Run: headless pygame with SDL's dummy video driver; simulated clock (each Clock.tick advances the game by its frame time, no real sleeping); random seed 0; keys injected as events and as key.get_pressed() state; no mouse input.
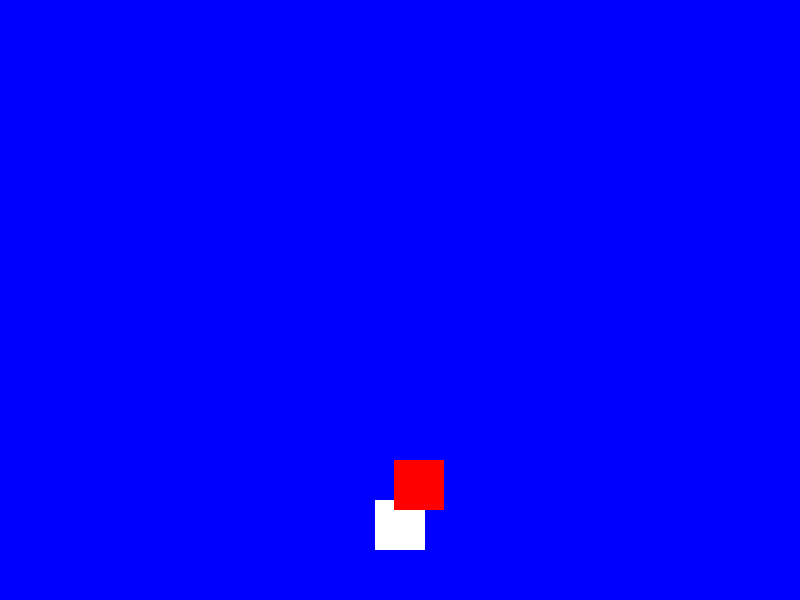
Frame 1 of 1 · flips 1–60 · no input (game ended)

The pygame program that drew these frames:

import pygame
import sys
import random

# Initialize Pygame
pygame.init()

# Constants
WIDTH, HEIGHT = 800, 600
FPS = 60

# Colors
WHITE = (255, 255, 255)
RED = (255, 0, 0)
BLUE = (0, 0, 255)

# Player
player_size = 50
player_speed = 5
player = pygame.Rect(WIDTH // 2 - player_size // 2, HEIGHT - 2 * player_size, player_size, player_size)

# Enemy
enemy_size = 50
enemy_speed = 14
enemies = []

# Initialize screen
screen = pygame.display.set_mode((WIDTH, HEIGHT))
pygame.display.set_caption("Warship Game")
clock = pygame.time.Clock()

def draw_player():
    pygame.draw.rect(screen, WHITE, player)

def draw_enemies():
    for enemy in enemies:
        pygame.draw.rect(screen, RED, enemy)

def move_enemies():
    for enemy in enemies:
        enemy.y += enemy_speed
        if enemy.y > HEIGHT:
            enemies.remove(enemy)
            spawn_enemy()

def spawn_enemy():
    x = random.randint(0, WIDTH - enemy_size)
    y = random.randint(-HEIGHT, 0)
    enemy = pygame.Rect(x, y, enemy_size, enemy_size)
    enemies.append(enemy)

def main():
    while True:
        for event in pygame.event.get():
            if event.type == pygame.QUIT:
                pygame.quit()
                sys.exit()

        keys = pygame.key.get_pressed()
        if keys[pygame.K_LEFT] and player.x > 0:
            player.x -= player_speed
        if keys[pygame.K_RIGHT] and player.x < WIDTH - player_size:
            player.x += player_speed

        screen.fill(BLUE)
        draw_player()
        move_enemies()
        draw_enemies()

        # Collision detection
        for enemy in enemies:
            if player.colliderect(enemy):
                pygame.quit()
                sys.exit()

        pygame.display.flip()
        clock.tick(FPS)

if __name__ == "__main__":
    spawn_enemy()  # Initial enemy spawn
    main()
